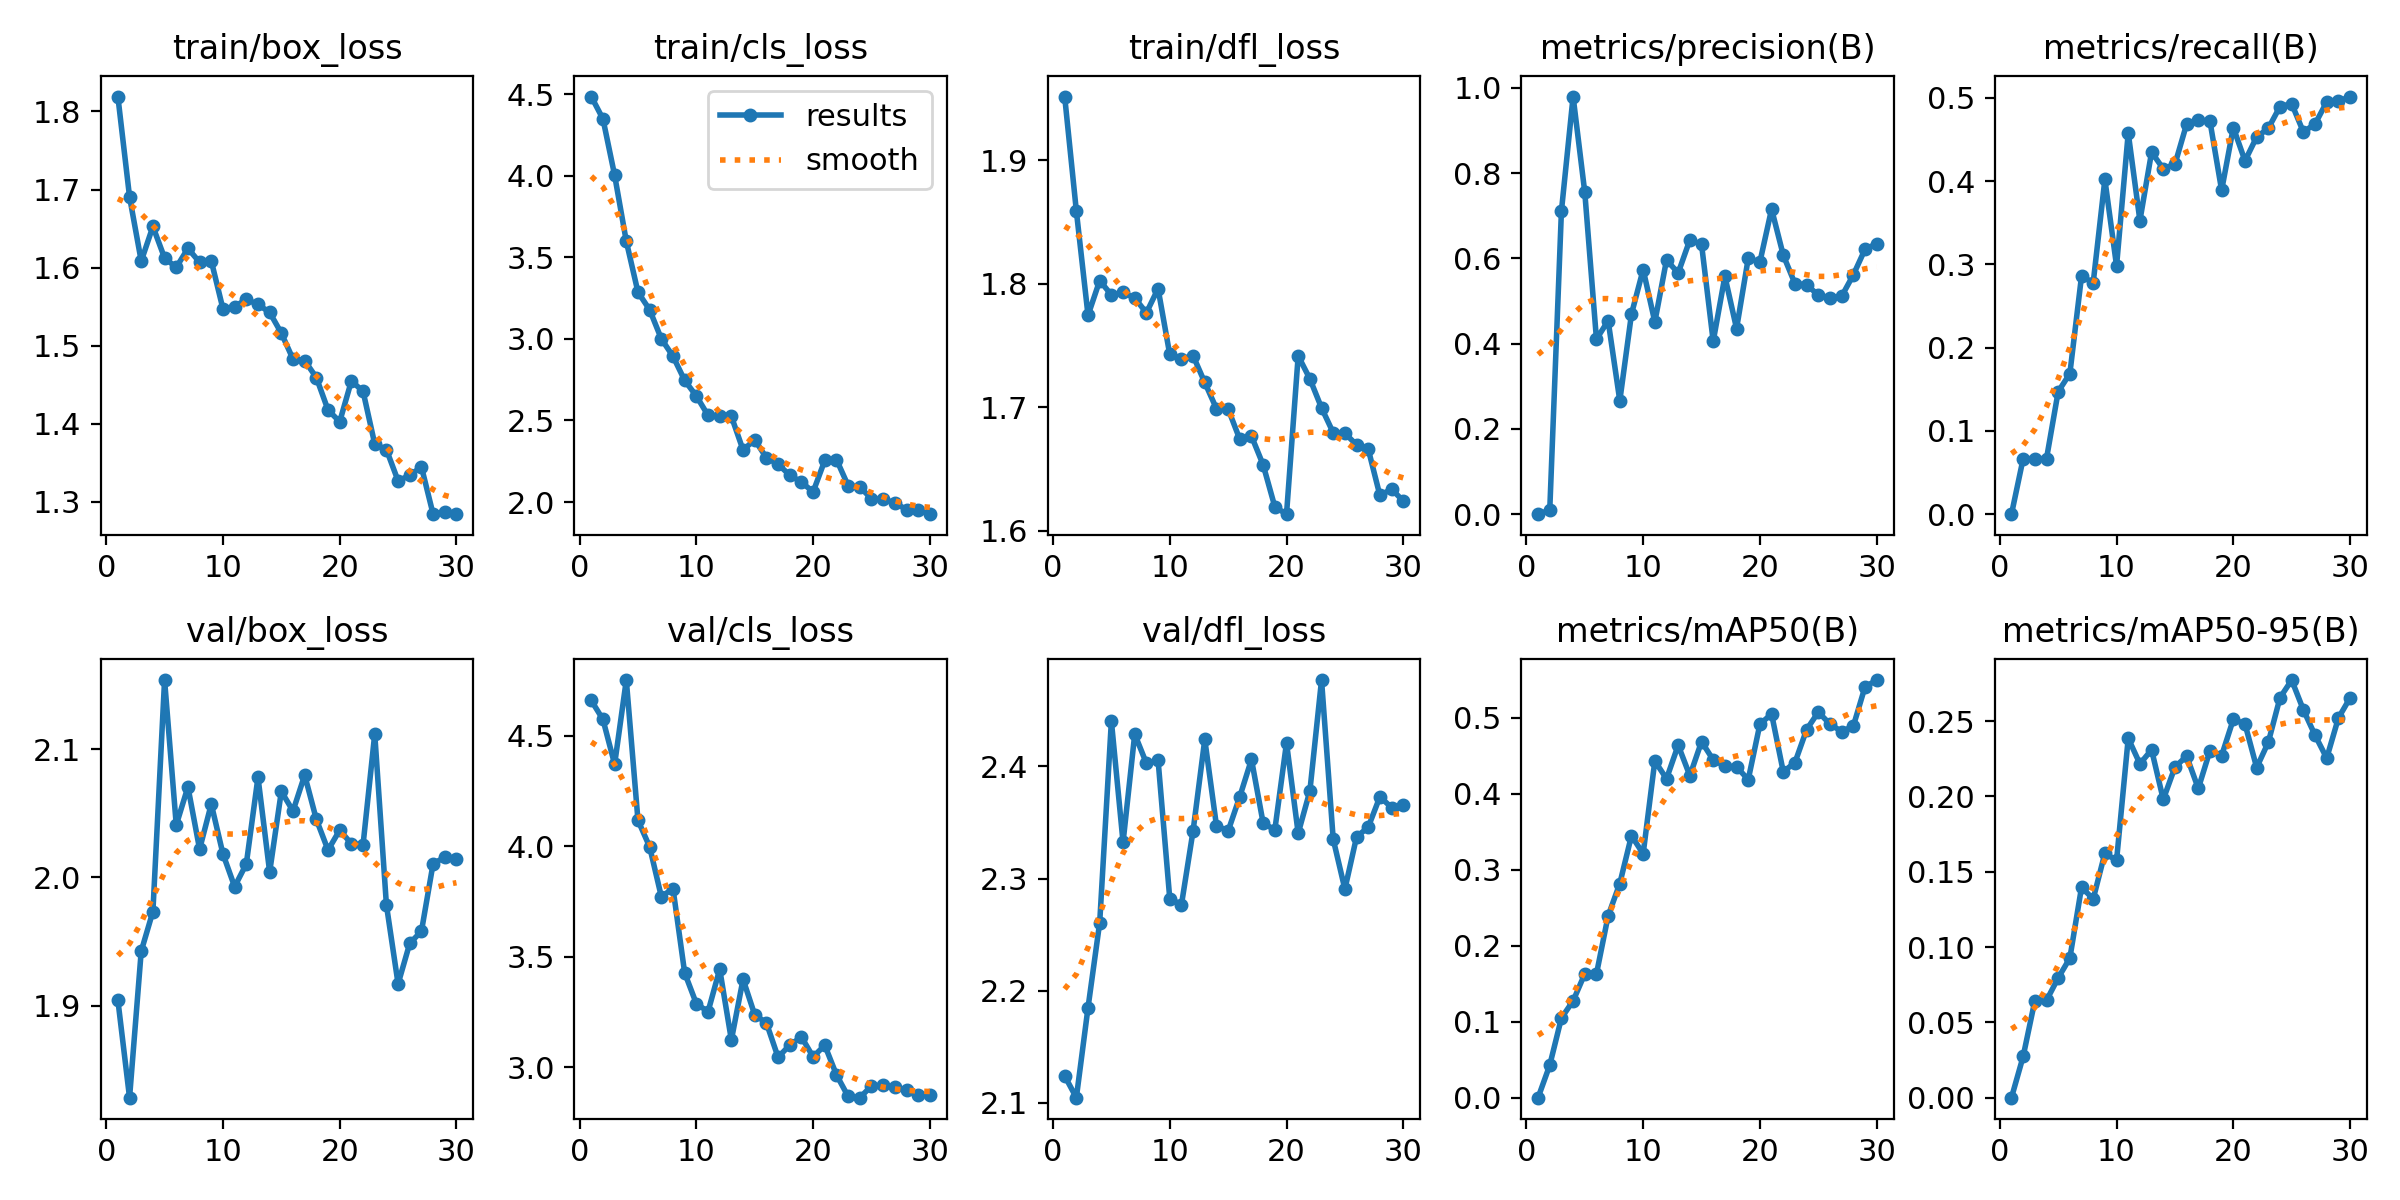

The file beside this chart, header and first rows:
epoch, time, train/box_loss, train/cls_loss, train/dfl_loss, metrics/precision(B), metrics/recall(B), metrics/mAP50(B), metrics/mAP50-95(B), val/box_loss, val/cls_loss, val/dfl_loss, lr/pg0, lr/pg1, lr/pg2
1, 321.2, 1.819, 4.486, 1.952, 0, 0, 0, 0, 1.904, 4.658, 2.124, 7.825e-05, 7.825e-05, 7.825e-05
2, 585.4, 1.691, 4.349, 1.859, 0.00952, 0.06667, 0.04276, 0.02735, 1.828, 4.573, 2.104, 0.0001544, 0.0001544, 0.0001544
3, 831.4, 1.608, 4.003, 1.775, 0.7109, 0.06667, 0.1048, 0.0643, 1.942, 4.37, 2.185, 0.0002251, 0.0002251, 0.0002251
4, 1096, 1.653, 3.599, 1.803, 0.9795, 0.06667, 0.1273, 0.06456, 1.973, 4.751, 2.261, 0.000282, 0.000282, 0.000282
5, 1352, 1.612, 3.286, 1.791, 0.755, 0.1472, 0.1629, 0.07947, 2.154, 4.117, 2.441, 0.0002717, 0.0002717, 0.0002717
6, 1604, 1.6, 3.179, 1.793, 0.4104, 0.1688, 0.1628, 0.09263, 2.041, 3.997, 2.332, 0.0002614, 0.0002614, 0.0002614
7, 1859, 1.625, 3, 1.789, 0.4537, 0.2859, 0.2392, 0.1396, 2.071, 3.772, 2.429, 0.000251, 0.000251, 0.000251
8, 2117, 1.607, 2.893, 1.777, 0.266, 0.278, 0.2817, 0.1319, 2.022, 3.808, 2.403, 0.0002407, 0.0002407, 0.0002407
9, 2362, 1.609, 2.746, 1.796, 0.4694, 0.402, 0.3447, 0.1623, 2.057, 3.427, 2.406, 0.0002304, 0.0002304, 0.0002304
10, 2616, 1.547, 2.65, 1.743, 0.5738, 0.2982, 0.3208, 0.1575, 2.018, 3.288, 2.282, 0.00022, 0.00022, 0.00022
11, 2885, 1.55, 2.531, 1.739, 0.4509, 0.4578, 0.443, 0.2385, 1.993, 3.252, 2.277, 0.0002097, 0.0002097, 0.0002097
12, 3139, 1.559, 2.528, 1.742, 0.5961, 0.3526, 0.4195, 0.2216, 2.01, 3.444, 2.343, 0.0001994, 0.0001994, 0.0001994
13, 3390, 1.553, 2.525, 1.72, 0.5658, 0.4348, 0.4637, 0.2309, 2.078, 3.124, 2.424, 0.0001891, 0.0001891, 0.0001891
14, 3639, 1.543, 2.319, 1.699, 0.6433, 0.4149, 0.4236, 0.1979, 2.004, 3.398, 2.347, 0.0001787, 0.0001787, 0.0001787
15, 3872, 1.516, 2.381, 1.699, 0.633, 0.4203, 0.4684, 0.2194, 2.067, 3.237, 2.342, 0.0001684, 0.0001684, 0.0001684
16, 4727, 1.483, 2.271, 1.674, 0.4054, 0.4685, 0.4444, 0.2268, 2.052, 3.201, 2.373, 0.0001581, 0.0001581, 0.0001581
17, 4964, 1.481, 2.232, 1.677, 0.5579, 0.473, 0.4361, 0.2052, 2.08, 3.046, 2.406, 0.0001477, 0.0001477, 0.0001477
18, 5198, 1.459, 2.165, 1.653, 0.4353, 0.4719, 0.4353, 0.2303, 2.045, 3.101, 2.349, 0.0001374, 0.0001374, 0.0001374
19, 5425, 1.418, 2.122, 1.619, 0.6, 0.389, 0.4184, 0.2271, 2.021, 3.137, 2.344, 0.0001271, 0.0001271, 0.0001271
20, 5738, 1.403, 2.062, 1.613, 0.5915, 0.4644, 0.4914, 0.2511, 2.037, 3.048, 2.421, 0.0001167, 0.0001167, 0.0001167
21, 5982, 1.455, 2.255, 1.742, 0.7156, 0.4244, 0.5048, 0.2481, 2.026, 3.1, 2.34, 0.0001064, 0.0001064, 0.0001064
22, 6266, 1.442, 2.26, 1.723, 0.6075, 0.453, 0.4287, 0.2191, 2.026, 2.966, 2.378, 9.6091e-05, 9.6091e-05, 9.6091e-05
23, 6739, 1.374, 2.1, 1.7, 0.5408, 0.4635, 0.4409, 0.236, 2.112, 2.869, 2.477, 8.5762e-05, 8.5762e-05, 8.5762e-05
24, 7132, 1.367, 2.092, 1.679, 0.5379, 0.4896, 0.4842, 0.2655, 1.978, 2.863, 2.335, 7.5433e-05, 7.5433e-05, 7.5433e-05
25, 7517, 1.327, 2.02, 1.679, 0.5139, 0.493, 0.5072, 0.2772, 1.917, 2.916, 2.291, 6.5104e-05, 6.5104e-05, 6.5104e-05
26, 7741, 1.334, 2.017, 1.67, 0.5076, 0.4591, 0.4916, 0.2574, 1.949, 2.919, 2.337, 5.4775e-05, 5.4775e-05, 5.4775e-05
27, 8620, 1.345, 1.996, 1.666, 0.5111, 0.4686, 0.4816, 0.2406, 1.958, 2.91, 2.346, 4.4446e-05, 4.4446e-05, 4.4446e-05
28, 8866, 1.284, 1.953, 1.629, 0.5613, 0.4951, 0.4889, 0.2254, 2.011, 2.9, 2.373, 3.4117e-05, 3.4117e-05, 3.4117e-05
29, 9138, 1.287, 1.948, 1.634, 0.6211, 0.4958, 0.5404, 0.252, 2.016, 2.876, 2.363, 2.3788e-05, 2.3788e-05, 2.3788e-05
30, 9566, 1.285, 1.926, 1.624, 0.6345, 0.5016, 0.5494, 0.2654, 2.014, 2.874, 2.366, 1.3459e-05, 1.3459e-05, 1.3459e-05
